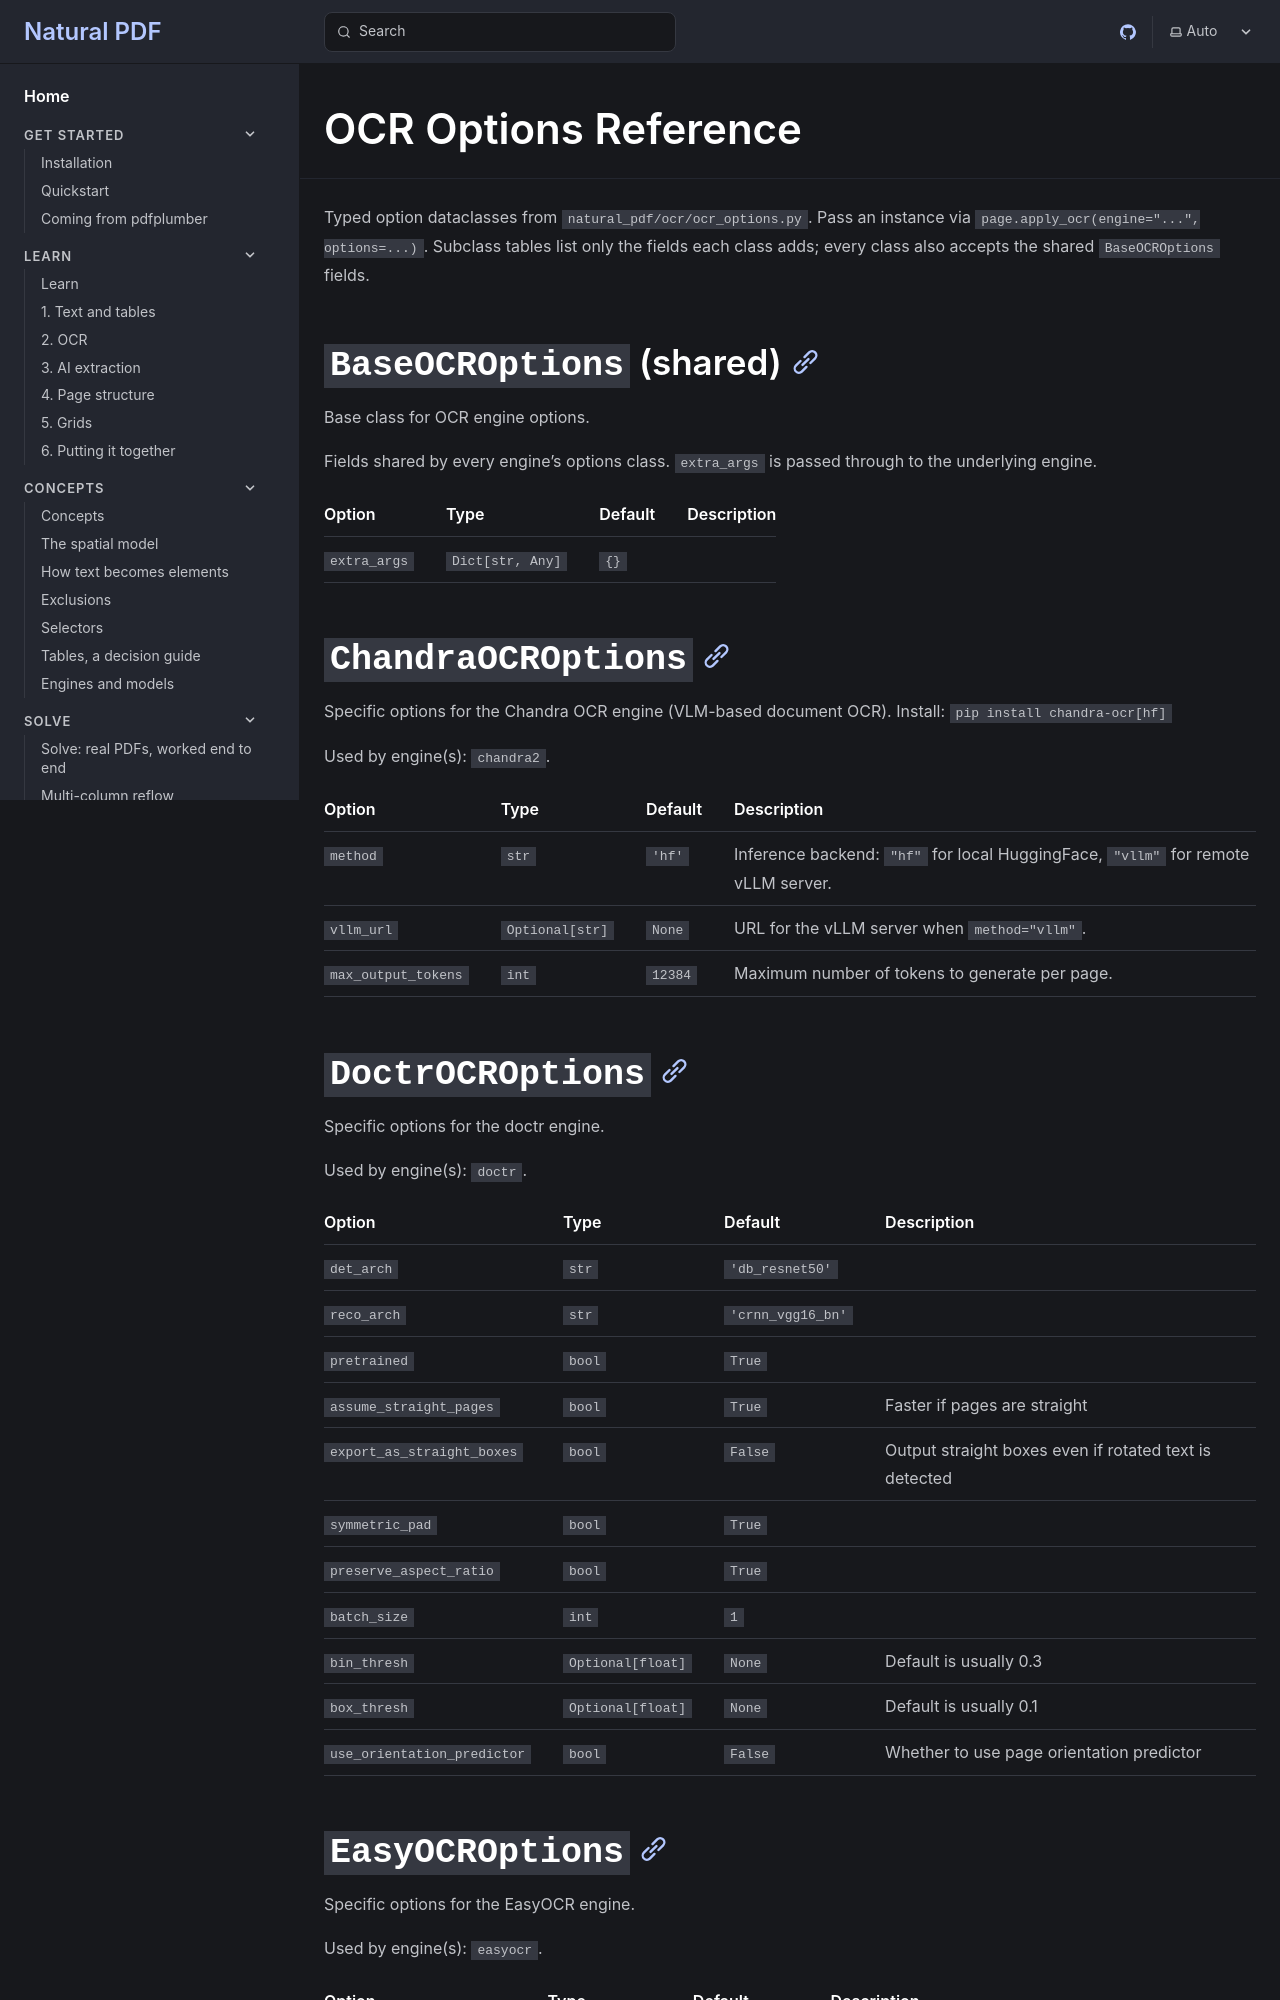

repository: jsoma/natural-pdf · page: reference/ocr-options/index.html · generator: mkdocs

<!-- GENERATED by scripts/generate_reference.py — do not edit -->

# OCR Options Reference

Typed option dataclasses from `natural_pdf/ocr/ocr_options.py`. Pass an instance via `page.apply_ocr(engine="...", options=...)`. Subclass tables list only the fields each class adds; every class also accepts the shared `BaseOCROptions` fields.

## `BaseOCROptions` (shared)

Base class for OCR engine options.

Fields shared by every engine's options class. `extra_args` is passed through to the underlying engine.

| Option | Type | Default | Description |
| --- | --- | --- | --- |
| `extra_args` | `Dict[str, Any]` | `{}` |  |

## `ChandraOCROptions`

Specific options for the Chandra OCR engine (VLM-based document OCR). Install: ``pip install chandra-ocr[hf]``

Used by engine(s): `chandra2`.

| Option | Type | Default | Description |
| --- | --- | --- | --- |
| `method` | `str` | `'hf'` | Inference backend: ``"hf"`` for local HuggingFace, ``"vllm"`` for remote vLLM server. |
| `vllm_url` | `Optional[str]` | `None` | URL for the vLLM server when ``method="vllm"``. |
| `max_output_tokens` | `int` | `12384` | Maximum number of tokens to generate per page. |

## `DoctrOCROptions`

Specific options for the doctr engine.

Used by engine(s): `doctr`.

| Option | Type | Default | Description |
| --- | --- | --- | --- |
| `det_arch` | `str` | `'db_resnet50'` |  |
| `reco_arch` | `str` | `'crnn_vgg16_bn'` |  |
| `pretrained` | `bool` | `True` |  |
| `assume_straight_pages` | `bool` | `True` | Faster if pages are straight |
| `export_as_straight_boxes` | `bool` | `False` | Output straight boxes even if rotated text is detected |
| `symmetric_pad` | `bool` | `True` |  |
| `preserve_aspect_ratio` | `bool` | `True` |  |
| `batch_size` | `int` | `1` |  |
| `bin_thresh` | `Optional[float]` | `None` | Default is usually 0.3 |
| `box_thresh` | `Optional[float]` | `None` | Default is usually 0.1 |
| `use_orientation_predictor` | `bool` | `False` | Whether to use page orientation predictor |
